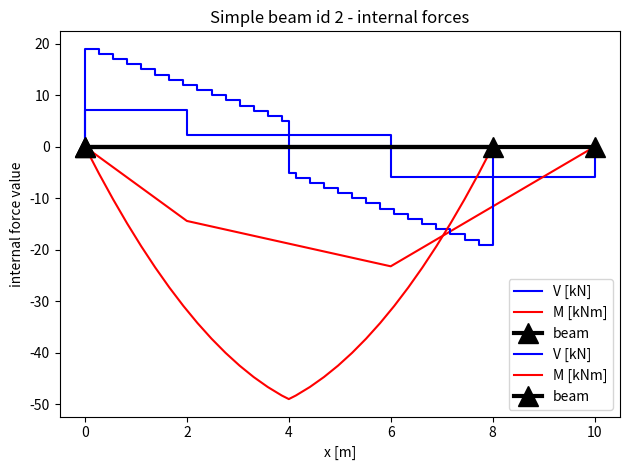

Here is the Python script that generated this plot:
from collections import OrderedDict
import numpy as np
import matplotlib.pyplot as plt


class Beam():
    def __init__(self, length, name=""):
        self.name = name
        self.length = length
        self.forces = OrderedDict()  # key: x [m], value: Fz [kN]
        self.internal_V = [], []
        self.internal_M = [], []

    def add_force(self, x, magnitude):
        if x <= 0 or x >= self.length:
            return

        if x not in self.forces.keys():
            self.forces[x] = magnitude
        else:
            self.forces[x] += magnitude
        self.forces = OrderedDict(sorted(self.forces.items()))  # sort forces by keys

    def calculate_reactions(self):
        # sum M at 1 = 0: 0 = sum(x * mag) + r2 * length
        R2 = -np.sum([x * mag for x, mag in self.forces.items()]) / self.length
        # sum Fz = 0: 0 = sum(x * mag) + r1 + r2
        R1 = -(np.sum(list(self.forces.values())) + R2)
        return R1, R2

    def __append_next_V(self, x, F):
        # calculated from left, get previous V if it exists
        V_prev = 0
        if len(self.internal_V[1]) > 0:
            V_prev = self.internal_V[1][len(self.internal_V[1]) - 1]
        # print(f"{x}: previous V: {V_prev}")
        self.internal_V[0].append(x)
        self.internal_V[1].append(V_prev)

        # change of V
        self.internal_V[0].append(x)
        self.internal_V[1].append(V_prev + F)

    def __append_next_M(self, x, R1):
        # calculated from left - reaction R1 must be known
        mom = x * R1

        # any forces on the left applicable to the moment calculation at this X
        for x_left, mag_left in self.forces.items():
            if x_left > x:
                break
            mom += (x - x_left) * mag_left

        self.internal_M[0].append(x)
        self.internal_M[1].append(-mom)  # opposite sign

    def calculate_V(self):
        # calculated from the left to right
        self.internal_V = [], []  # reset old values

        # reactions
        R1, R2 = self.calculate_reactions()
        self.__append_next_V(0, R1)

        # forces on the beam
        for x, mag in self.forces.items():
            self.__append_next_V(x, mag)

        # reaction 2
        self.__append_next_V(self.length, R2)

    def calculate_M(self):
        # calculated from the left to right
        self.internal_M = [], []  # reset old values

        # reactions
        R1, R2 = self.calculate_reactions()
        self.__append_next_M(0, R1)

        # forces on the beam
        for x, mag in self.forces.items():
            self.__append_next_M(x, R1)

        self.__append_next_M(self.length, R1)

    def visualize(self):
        # calculate internal forces
        self.calculate_V()
        self.calculate_M()

        plt.title(f"Simple beam {self.name} - internal forces")
        plt.plot(self.internal_V[0], self.internal_V[1], color="blue", label="V [kN]")
        plt.plot(self.internal_M[0], self.internal_M[1], color="red", label="M [kNm]")
        plt.plot([0, self.length], [0, 0], color="black", label="beam", linewidth=3, marker="^", markersize=15)
        plt.xlabel("x [m]")
        plt.ylabel("internal force value")
        plt.legend()
        plt.grid()
        plt.tight_layout()
        plt.show()


def example():
    # beam instance 1
    beam = Beam(10, "id 1")
    beam.add_force(2, -5)
    beam.add_force(6, -8)
    # print(beam.forces)
    # print(beam.calculate_reactions())
    # beam.calculate_V()  # change object internal state
    # print(beam.internal_V)
    beam.visualize()

    # beam instance 2
    beam2 = Beam(8, "id 2")
    beam2.add_force(4, -10)
    for x in np.linspace(0, 8, 30):
        beam2.add_force(x, -1)
    beam2.visualize()


example()
